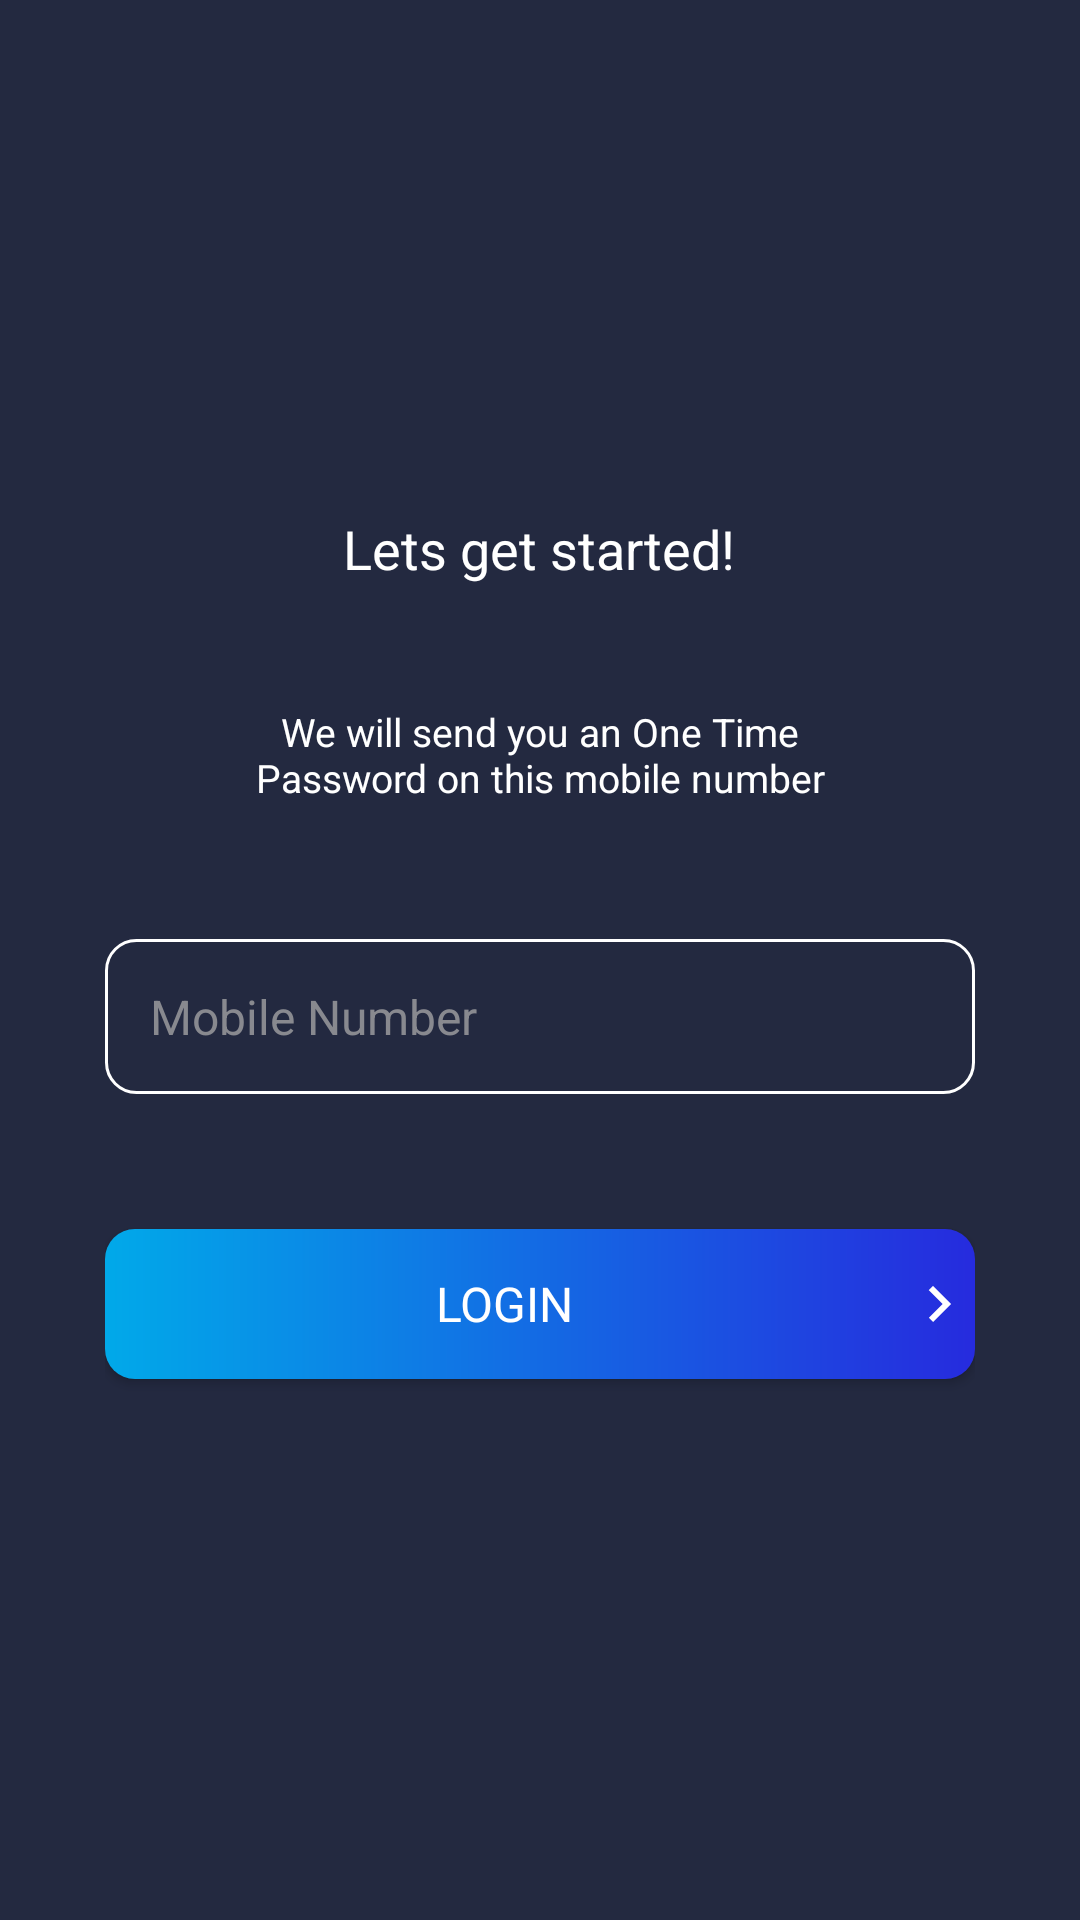

The Android layout XML behind this screen, and the referenced resources:
<!-- AndroidManifest.xml: application theme Theme.LiveStreaming -->
<!-- res/layout/activity_login.xml -->
<?xml version="1.0" encoding="utf-8"?>
<androidx.constraintlayout.widget.ConstraintLayout xmlns:android="http://schemas.android.com/apk/res/android"
    xmlns:app="http://schemas.android.com/apk/res-auto"
    xmlns:tools="http://schemas.android.com/tools"
    android:layout_width="match_parent"
    android:layout_height="match_parent"
    android:background="@color/yellow"
    android:paddingLeft="@dimen/dimen35"
    android:paddingRight="@dimen/dimen35"
    tools:context=".login.LoginActivity">

    <ImageView
        android:layout_width="match_parent"
        android:layout_height="match_parent"
        app:layout_constraintTop_toTopOf="parent"
        app:layout_constraintLeft_toLeftOf="parent"
        app:layout_constraintRight_toRightOf="parent"
        app:layout_constraintBottom_toBottomOf="parent"/>

        <ImageView
            android:visibility="gone"
            android:id="@+id/logoImg"
            android:layout_width="@dimen/dimen128"
            android:layout_height="@dimen/dimen128"
            android:layout_marginTop="@dimen/dimen80"
            android:padding="@dimen/dimen15"
            android:src="@drawable/logo_white"
            app:layout_constraintHorizontal_bias="0.498"
            app:layout_constraintLeft_toLeftOf="parent"
            app:layout_constraintRight_toRightOf="parent"
            app:layout_constraintTop_toTopOf="parent" />

        <androidx.appcompat.widget.LinearLayoutCompat
            android:layout_width="match_parent"
            android:layout_height="wrap_content"
            app:layout_constraintStart_toStartOf="parent"
            app:layout_constraintEnd_toEndOf="parent"
            app:layout_constraintTop_toBottomOf="@+id/logoImg"
            app:layout_constraintLeft_toLeftOf="parent"
            app:layout_constraintRight_toRightOf="parent"
            app:layout_constraintTop_toTopOf="parent"
            app:layout_constraintBottom_toBottomOf="parent"
            android:orientation="vertical">

            <androidx.appcompat.widget.AppCompatTextView
                android:id="@+id/welcomeText"
                android:layout_width="wrap_content"
                android:layout_height="wrap_content"
                android:text="@string/getStarted"
                android:textColor="@color/white"
                android:textSize="@dimen/textview18"
                android:layout_gravity="center"
                app:layout_constraintLeft_toLeftOf="parent"
                app:layout_constraintRight_toRightOf="parent"
                app:layout_constraintTop_toBottomOf="@+id/xmarkImage" />

            <androidx.appcompat.widget.AppCompatTextView
                android:id="@+id/subWelcomeText"
                android:layout_width="wrap_content"
                android:layout_height="wrap_content"
                android:layout_marginTop="@dimen/dimen40"
                android:text="@string/subNumberText"
                android:textColor="@color/white"
                android:gravity="center"
                android:textSize="@dimen/textview13"
                android:layout_marginLeft="@dimen/dimen45"
                android:layout_marginRight="@dimen/dimen45"
                android:layout_gravity="center"
                app:layout_constraintLeft_toLeftOf="parent"
                app:layout_constraintRight_toRightOf="parent"
                app:layout_constraintTop_toBottomOf="@+id/xmarkImage" />

            <androidx.appcompat.widget.AppCompatEditText
                android:id="@+id/phoneNumber"
                android:layout_width="match_parent"
                android:layout_height="wrap_content"
                android:background="@drawable/shape_edittext"
                android:layout_marginTop="@dimen/dimen45"
                android:hint="@string/mobile"
                android:inputType="number"
                android:maxLength="14"
                android:padding="@dimen/dimen15"
                android:textColor="@color/white"
                android:textColorHint="@color/grey"
                android:textSize="@dimen/textview16" />

            <androidx.appcompat.widget.AppCompatButton
                android:id="@+id/loginButton"
                android:layout_width="match_parent"
                android:layout_height="wrap_content"
                android:layout_marginTop="@dimen/dimen45"
                android:layout_gravity="center"
                android:background="@drawable/gradient_otp"
                android:fontFamily="@font/roboto_medium_numbers"
                android:paddingTop="@dimen/dimen13"
                android:paddingBottom="@dimen/dimen13"
                android:layout_marginBottom="@dimen/dimen10"
                android:textColor="@color/white"
                android:text="@string/login"
                android:drawableTint="@color/white"
                android:drawableRight="@drawable/ic_baseline_keyboard_arrow_right"
                android:textSize="@dimen/textview16"
                app:layout_constraintLeft_toLeftOf="parent"
                app:layout_constraintRight_toRightOf="parent"
                app:layout_constraintTop_toBottomOf="@+id/phoneNumber"/>

            <TextView
                android:layout_width="wrap_content"
                android:layout_height="wrap_content"
                android:layout_marginTop="@dimen/dimen20"
                android:text="@string/alreadyAccount"
                android:textColor="@color/grey"
                android:textSize="@dimen/textview16"
                android:visibility="gone"
                app:layout_constraintLeft_toLeftOf="parent"
                app:layout_constraintRight_toRightOf="parent"
                app:layout_constraintTop_toBottomOf="@+id/createAccount" />
        </androidx.appcompat.widget.LinearLayoutCompat>



</androidx.constraintlayout.widget.ConstraintLayout>
<!-- resources referenced by this layout -->
<resources>
  <color name="grey">#88898F</color>
  <color name="white">#FFFFFFFF</color>
  <color name="yellow">#232940</color>
  <dimen name="dimen10">10dp</dimen>
  <dimen name="dimen128">128dp</dimen>
  <dimen name="dimen13">13dp</dimen>
  <dimen name="dimen15">15dp</dimen>
  <dimen name="dimen20">20dp</dimen>
  <dimen name="dimen35">35dp</dimen>
  <dimen name="dimen40">40dp</dimen>
  <dimen name="dimen45">45dp</dimen>
  <dimen name="dimen80">80dp</dimen>
  <dimen name="textview13">13sp</dimen>
  <dimen name="textview16">16sp</dimen>
  <dimen name="textview18">18sp</dimen>
  <!-- drawable gradient_otp (drawable) -->
  <?xml version="1.0" encoding="utf-8"?>
  <shape xmlns:android="http://schemas.android.com/apk/res/android"
      android:shape="rectangle">
      <gradient
          android:startColor="#01A9E9"
          android:endColor="#262BDE"
          android:angle="360"/>
  
      <corners android:radius="10dp" />
  </shape>
  <!-- drawable ic_baseline_keyboard_arrow_right (drawable) -->
  <vector xmlns:android="http://schemas.android.com/apk/res/android"
      android:width="24dp"
      android:height="24dp"
      android:tint="@color/arrowColor"
      android:viewportWidth="24"
      android:viewportHeight="24">
      <path
          android:fillColor="@android:color/white"
          android:pathData="M8.59,16.59L13.17,12 8.59,7.41 10,6l6,6 -6,6 -1.41,-1.41z" />
  </vector>
  <!-- drawable logo_white: png bitmap (drawable, 39710 bytes) -->
  <!-- drawable shape_edittext (drawable) -->
  <?xml version="1.0" encoding="utf-8"?>
  <shape xmlns:android="http://schemas.android.com/apk/res/android"
      android:padding="10dp"
      android:shape="rectangle">
  
      <corners
          android:bottomLeftRadius="10dp"
          android:bottomRightRadius="10dp"
          android:topLeftRadius="10dp"
          android:topRightRadius="10dp"/>
  
      <stroke
          android:width="1dip"
          android:color="@color/card_bg"/>
  
  </shape>
  <string name="alreadyAccount">Already have an Account?</string>
  <string name="getStarted">Lets get started!</string>
  <string name="login">Login</string>
  <string name="mobile">Mobile Number</string>
  <string name="subNumberText">We will send you an One Time Password on this mobile number</string>
  <style name="Theme.LiveStreaming" parent="Theme.MaterialComponents.DayNight.NoActionBar">
          
          <item name="colorPrimary">@color/purple_500</item>
          <item name="colorPrimaryVariant">@color/purple_700</item>
          <item name="colorOnPrimary">@color/white</item>
          
          <item name="colorSecondary">@color/teal_200</item>
          <item name="colorSecondaryVariant">@color/teal_700</item>
          <item name="colorOnSecondary">@color/black</item>
          
          <item name="android:statusBarColor">?attr/colorPrimaryVariant</item>
          
      </style>
  <color name="arrowColor">#A2A5AE</color>
  <color name="card_bg">#FFFFFF</color>
  <color name="purple_500">#FF6200EE</color>
  <color name="purple_700">#FF3700B3</color>
  <color name="teal_200">#FF03DAC5</color>
  <color name="teal_700">#FF018786</color>
  <color name="black">#FF000000</color>
</resources>
